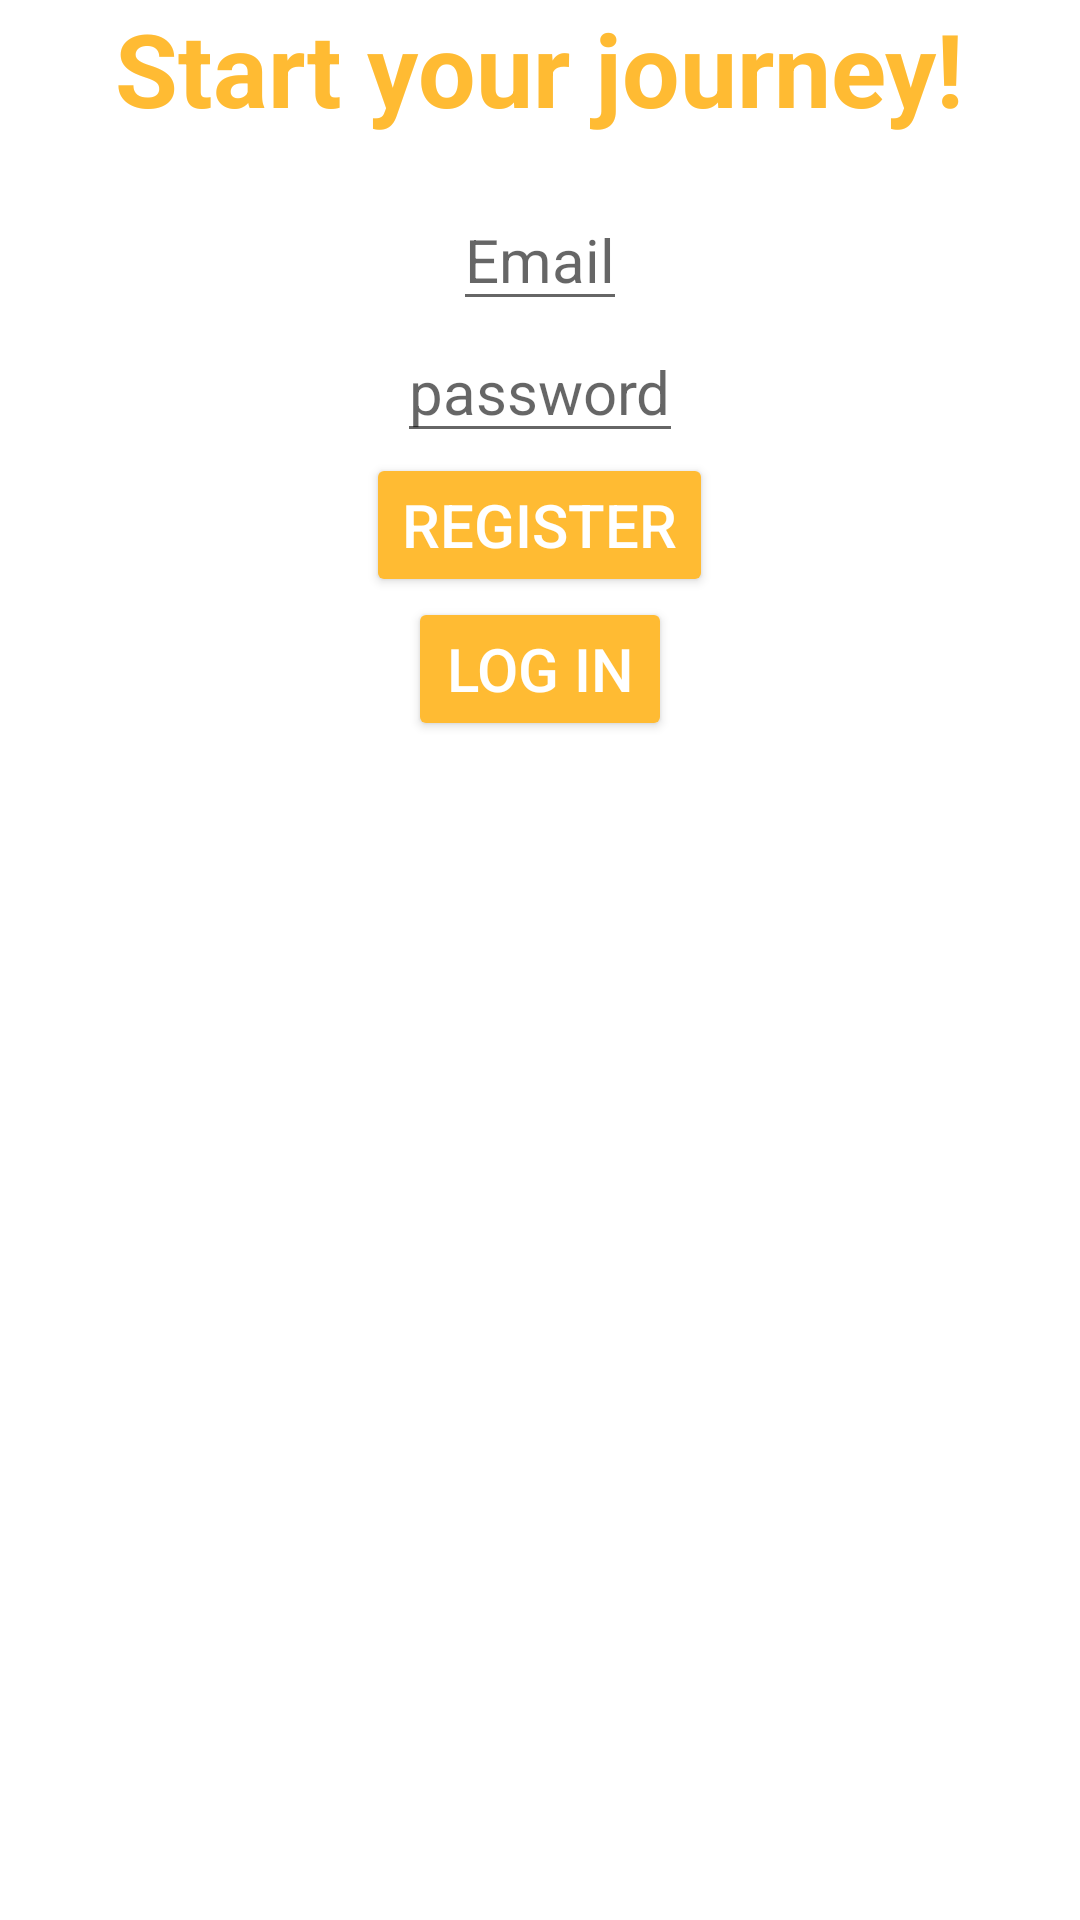

This screen was rendered from an Android layout file. Write that file and the resources it references.
<!-- AndroidManifest.xml: application theme Theme.HGym -->
<!-- res/layout/activity_log_in.xml -->
<?xml version="1.0" encoding="utf-8"?>
<LinearLayout xmlns:android="http://schemas.android.com/apk/res/android"
    xmlns:app="http://schemas.android.com/apk/res-auto"
    xmlns:tools="http://schemas.android.com/tools"
    android:layout_width="match_parent"
    android:layout_height="match_parent"
    android:orientation="vertical"
    tools:context=".LogInActivity">

    <TextView
        android:layout_width="wrap_content"
        android:layout_height="63dp"
        android:layout_gravity="center_horizontal"
        android:text="Start your journey!"
        android:textSize="34dp"
        android:textStyle="bold"
        android:textColor="@android:color/holo_orange_light"
        />

    <EditText
        android:id="@+id/Email"
        android:layout_width="wrap_content"
        android:layout_height="wrap_content"
        android:layout_gravity="center"
        android:hint="Email"
        android:textSize="20dp"
        />

    <EditText
        android:layout_width="wrap_content"
        android:layout_height="wrap_content"
        android:id="@+id/password"
        android:inputType="textPassword"
        android:layout_gravity="center"
        android:hint="password"
        android:textSize="20dp"

        />

    <Button
        android:layout_width="wrap_content"
        android:layout_height="wrap_content"
        android:layout_gravity="center"
        android:text="register"
        android:id="@+id/btnReg"
        android:textColor="@color/white"
        android:backgroundTint="@android:color/holo_orange_light"
        android:textSize="20dp"
        />

    <Button
        android:layout_width="wrap_content"
        android:layout_height="wrap_content"
        android:layout_gravity="center"
        android:textColor="@color/white"
        android:backgroundTint="@android:color/holo_orange_light"
        android:text="log in"
        android:id="@+id/btnLogIn"
        android:textSize="20dp"
        />

</LinearLayout>
<!-- resources referenced by this layout -->
<resources>
  <style name="Theme.HGym" parent="Theme.MaterialComponents.DayNight.DarkActionBar">
          
          <item name="colorPrimary">@color/purple_500</item>
          <item name="colorPrimaryVariant">@color/purple_700</item>
          <item name="colorOnPrimary">@color/white</item>
          
          <item name="colorSecondary">@color/teal_200</item>
          <item name="colorSecondaryVariant">@color/teal_700</item>
          <item name="colorOnSecondary">@color/black</item>
          
          <item name="android:statusBarColor">?attr/colorPrimaryVariant</item>
          
      </style>
  <!-- not gathered from this repository: default colours our renderer supplied (Android Studio template values) -->
  <color name="purple_500">#FF6200EE</color>
  <color name="purple_700">#FF3700B3</color>
  <color name="teal_200">#FF03DAC5</color>
  <color name="teal_700">#FF018786</color>
  <color name="black">#FF000000</color>
  <color name="white">#FFFFFFFF</color>
</resources>
